pico-8 play session: no input (idle)

[t = 1 s] idle ~1s (no d-pad/buttons)
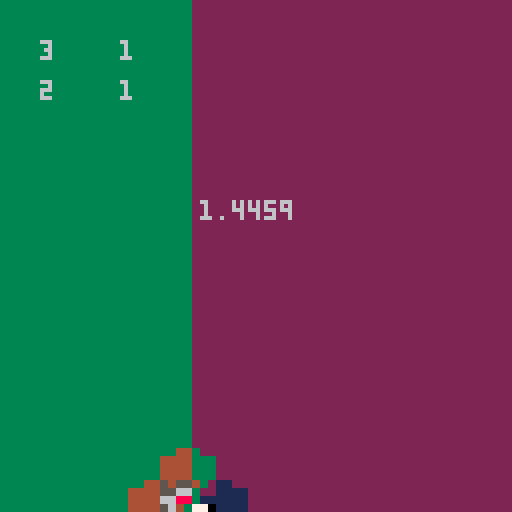

pico-8 cartridge
version 16
__lua__
-- sl2z by kisonecat

generators = {
   {{1, 0},{ 1,1}},
   {{1, 0},{-1,1}},
   {{1,-1},{ 0,1}},
   {{1, 1},{ 0,1}}   
}

function matmul( m1, m2 )
   if #m1[1] ~= #m2 then
      return nil
   end 
 
   local result = {}
 
   for i = 1, #m1 do
      result[i] = {}
      for j = 1, #m2[1] do
	 result[i][j] = 0
	 for k = 1, #m2 do
	    result[i][j] = result[i][j] + m1[i][k] * m2[k][j]
	 end
      end
   end
   
   return result
end

function random_sl2z()
   local result = {{1,0},{0,1}}

   for i = 1, 5+flr(rnd(5)) do
      result = matmul( result, generators[ceil(rnd(4))] )
   end

   return result
end

matrix = random_sl2z()
word = ""
drawn = matrix
timer = 0

function _update()
   local action = nil
   local symbol = nil
   
   if (btnp(0)) then symbol = "a"; action = generators[1] end
   if (btnp(1)) then symbol = "a!"; action = generators[2] end
   if (btnp(2)) then symbol = "b"; action = generators[3] end
   if (btnp(3)) then symbol = "b!"; action = generators[4] end

   if action != nil then
      matrix = drawn
      drawn = matmul(matrix, action)
      word = word .. symbol
      timer = time()
   end

   --if matrix[1][1] == 1 and matrix[2][1] == 0 and matrix[1][2] == 0 and matrix[2][2] == 1 then
   --matrix = random_sl2z()
   --end
end

function _draw()
   local speed = 0.8
   local t = (time() - timer) / speed
   local s = 1 - t

   if (t > 1) then
      matrix = drawn
   end
   
   local m00 = s*matrix[1][1] + t*drawn[1][1]
   local m01 = s*matrix[1][2] + t*drawn[1][2]
   local m10 = s*matrix[2][1] + t*drawn[2][1]
   local m11 = s*matrix[2][2] + t*drawn[2][2]
   
   local vmem = 0x6000

   local dx, nx
   local dy, ny
   local cx, cy

   local scale  = 0.5
   local y = 127 / 32
   local x, c

   local dxd = m01^2/256 + 1/8*m01*m11
   local nxd = m00*m01/256 + m01*m10/16 + m00*m11/16
   local dyd = m01^2/256 + m01*m11/8

   
   local start = time()
   
   for j = 1, 64 do
      dx =  m01^2*y^2 + 4*m01^2 - 4*m01*m11 + m11^2
      nx =  m00*m01*y^2 + 4*m00*m01 - 2*m01*m10 - 2*m00*m11 + m10*m11
      dy =  m01^2*y^2 + 4*m01^2 - 4*m01*m11 + m11^2
      ny =  -m01*m10*y + m00*m11*y
      y -= 1/16
      
      x = -2
      for i = 1, 64 do
	 dx +=  m01^2*x/8 + dxd
	 nx +=  m00*m01*x/8 + nxd
	 dy +=  m01^2*x/8 + dyd
	 x += 1/16
	 
	 c = (flr(2*nx/dx)%8) + (flr(2*ny/dy)%8)
	 poke( vmem, c + 16*c )
	 poke( vmem + 64, c + 16*c )
	 vmem = vmem + 1
      end
      vmem = vmem + 64
   end

   print( stat(1),50,50 )
   
   print(drawn[1][1],10,10)
   print(drawn[2][1],30,10)
   print(drawn[1][2],10,20)
   print(drawn[2][2],30,20)
   print(word,10,40)
end
__gfx__
00000000000000000000000000000000000000000000000000000000000000000000000000000000000000000000000000000000000000000000000000000000
00000000000000000000000000000000000000000000000000000000000000000000000000000000000000000000000000000000000000000000000000000000
00000000000000000000000000000000000000000000000000000000000000000000000000000000001000000000000000000000000000000000000000000000
000000000000000000000000000000000000000000000000000000001d0000000000000000000000005500000000000000000000000000000000000000000000
0000000005666d100500005555555100000000000000000000000000600000155555555555555510000d10000000000000000000000000000000000000000000
00000001650001651700005d777d5100000000000000000000000006500000d6677766dd67dd6750000060000000000000000000000000000000000000000000
000000075000000d67000000d7d000000000000000000000000000560000006d761000007500d600000056000000000000000000000000000000000000000000
000000d60000000077000000d7d00000000000000000000000000060000000675000000d60017100000006100000000000000000000000000000000000000000
000000650000000057000000d7d000000000000000000000000005600000007d0000001710065000000005600000000000000000000000000000000000000000
000000750000000007000000d7d00000000000000000000000000650000000710000006d00560000000000700000000000000000000000000000000000000000
000000760000000006000000d7d00000000000000000000000001700000000500000057000750000000000650000000000000000000000000000000000000000
000000675000000005000000d7d0000000000000000000000000560000000000000007500d600000000000560000000000000000000000000000000000000000
000000577500000000000000d7d00000000000000000000000006d00000000000000d60017000000000000570000000000000000000000000000000000000000
0000000d7776510000000000d7d00000000000000000000000007500000000000001700065000000000000171000000000000000000000000000000000000000
000000005777776500000000d7d00000000000000000000000007500000000000006500560000000000000075000000000000000000000000000000000000000
000000000015677760000000d7d00000000000000000000000007100000000000056000710000000000000075000000000000000000000000000000000000000
000000000000005776000000d7d00000000000001dd6650000017100000000000071006d00000000000000075000000000000000000000000000000000000000
000000000000000077100000d7d0000000000001d0005750000170000000000006d005700000000000000006d000000000000000000000000000000000000000
000000100000000057500000d7d000000000d00d0000067000017000000000005700075000000055000000065000000000000000000000000000000000000000
000000d00000000007d00000d7d000000000d0076000057500007100000000006500d60000000075000000075000000000000000000000000000000000000000
000000600000000006d00000d7d000000000600dd000057500007100000000056001710000000571000000075000000000000000000000000000000000000000
000000700000000007500000d7d00000000160000000067000007500000000171006d00000000670000000071000000000000000000000000000000000000000
0000007d0000000017100000d7d000000006d00000001750000065000000006d0057000000006670000000171000000000000000000000000000000000000000
00000076500000006d000000d7d0000000d7d00000006d000000dd00000005700075000000576560000000570000000000000000000000000000000000000000
00000070d6500016d000005567655555d7775000000dd000000056000000076dd67ddddd6777d6d0000000d60000000000000000000000000000000000000000
0000005001d666650000005ddddddddddddd1000005d000000000700000005ddddddddddddddd510000000650000000000000000000000000000000000000000
000000000000000000000000000000000000000005d0000100000650000000000000000000000000000000700000000000000000000000000000000000000000
0000000000000000000000000000000000000000150000510000056000000000000000000000000000000dd00000000000000000000000000000000000000000
00000000000000000000000000000000000000016ddddd6000000061000000000000000000000000000006000000000000000000000000000000000000000000
000000000000000000000000000000000000000677777770000000160000000000000000000000000000d5000000000000000000000000000000000000000000
0000000000000000000000000000000000000000000000000000000d500000000000000000000000000160000000000000000000000000000000000000000000
00000000000000000000000000000000000000000000000000000000610000000000000000000000000600000000000000000000000000000000000000000000
